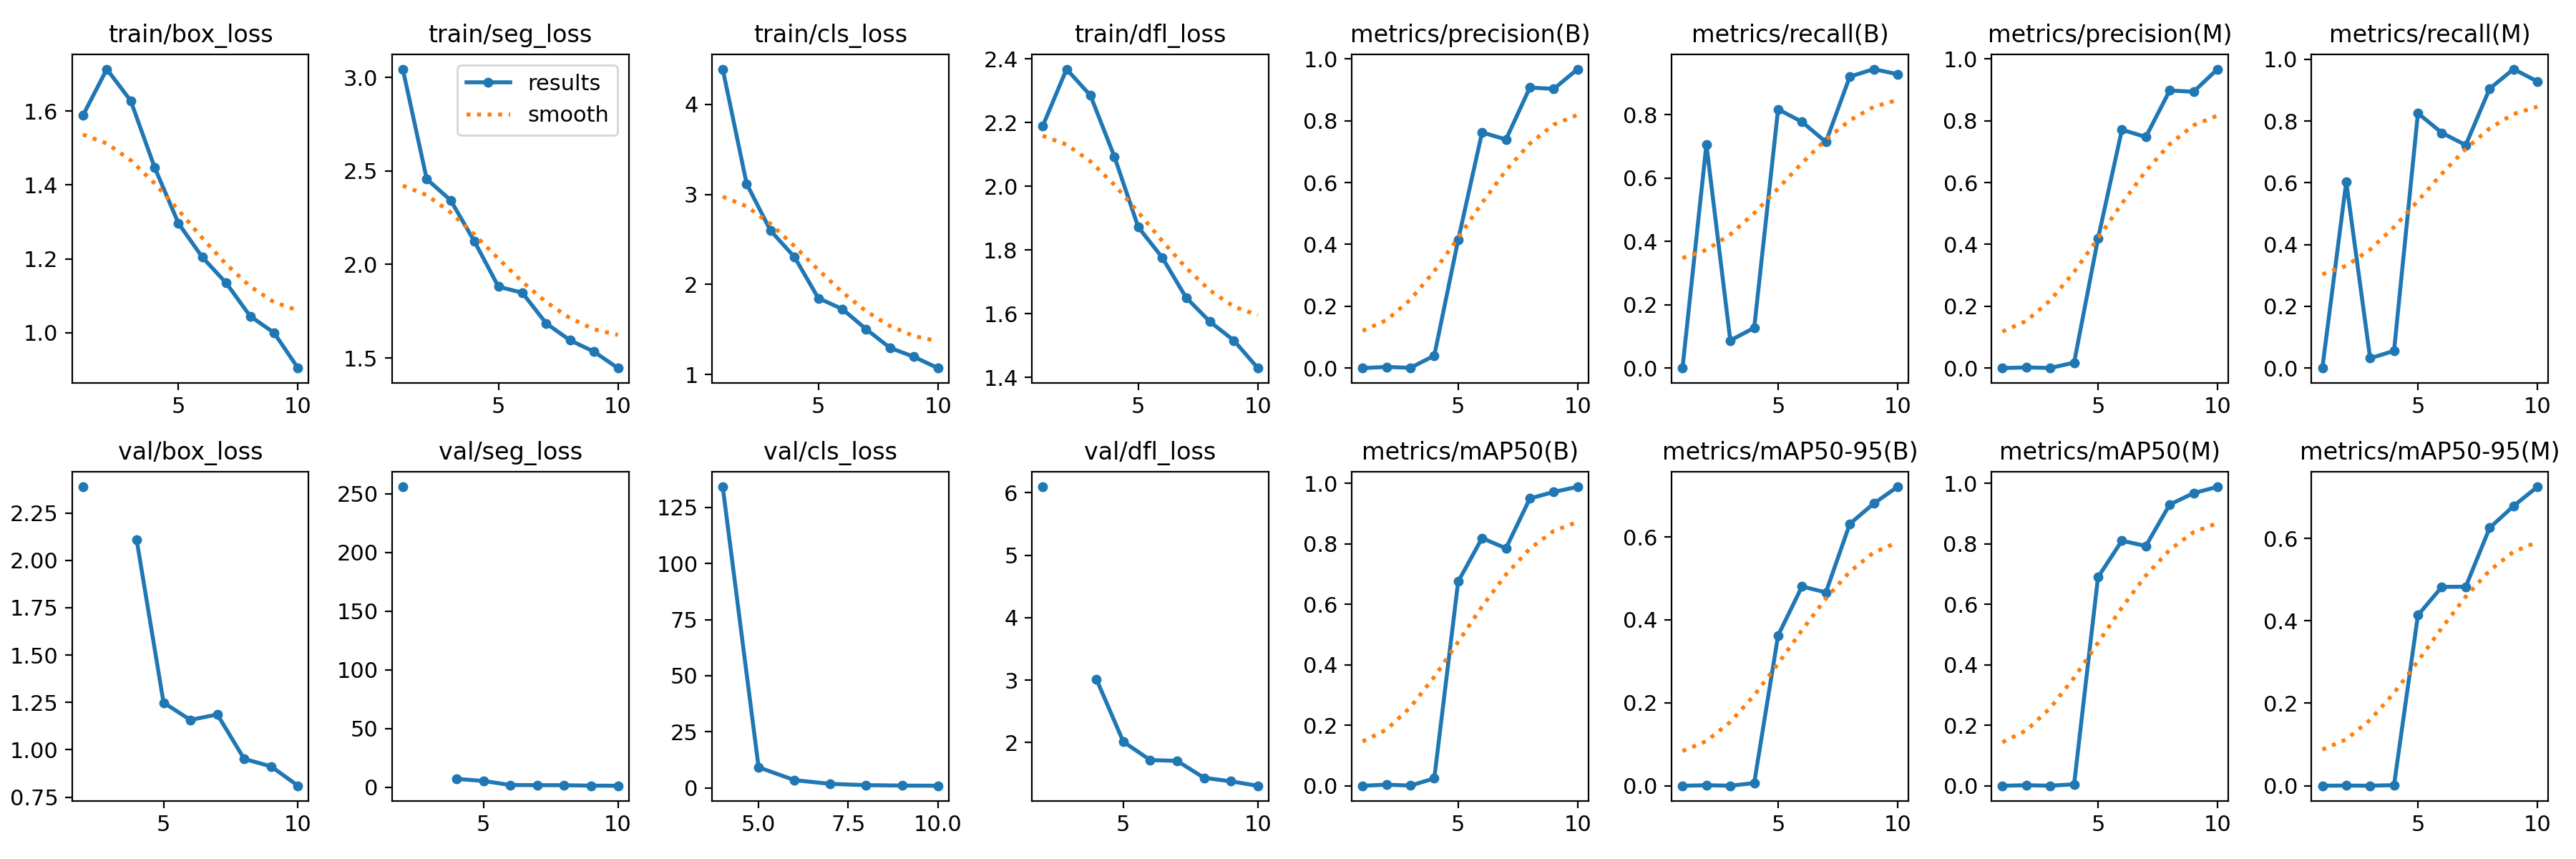

The table this chart was drawn from, first rows:
epoch, time, train/box_loss, train/seg_loss, train/cls_loss, train/dfl_loss, metrics/precision(B), metrics/recall(B), metrics/mAP50(B), metrics/mAP50-95(B), metrics/precision(M), metrics/recall(M), metrics/mAP50(M), metrics/mAP50-95(M), val/box_loss, val/seg_loss, val/cls_loss, val/dfl_loss, lr/pg0, lr/pg1, lr/pg2
1, 31.87, 1.588, 3.045, 4.391, 2.188, 0, 0, 0, 0, 0, 0, 0, 0, nan, nan, nan, nan, 0.07507, 0.003195, 0.003195
2, 36.94, 1.714, 2.457, 3.118, 2.368, 0.00369, 0.7064, 0.00357, 0.00118, 0.00206, 0.6032, 0.00177, 0.00051, 2.388, 255.9, inf, 6.095, 0.0488, 0.005836, 0.005836
3, 42.17, 1.628, 2.344, 2.598, 2.285, 0.00082, 0.0873, 0.00051, 0.00012, 0.0003, 0.03175, 0.00015, 5e-05, nan, nan, nan, nan, 0.02189, 0.007826, 0.007826
4, 47.71, 1.448, 2.123, 2.306, 2.093, 0.04, 0.127, 0.02427, 0.00648, 0.0175, 0.05556, 0.00477, 0.00148, 2.108, 7.16, 134.2, 3.015, 0.00798, 0.00798, 0.00798
5, 53, 1.296, 1.881, 1.849, 1.872, 0.4145, 0.8175, 0.6753, 0.3624, 0.4185, 0.8254, 0.69, 0.4136, 1.249, 5.397, 9.161, 2.014, 0.006853, 0.006853, 0.006853
6, 58.19, 1.204, 1.849, 1.728, 1.777, 0.7624, 0.7778, 0.8193, 0.4806, 0.771, 0.7619, 0.8106, 0.4822, 1.157, 1.955, 3.454, 1.721, 0.005726, 0.005726, 0.005726
7, 63.25, 1.134, 1.685, 1.504, 1.651, 0.7392, 0.7143, 0.7853, 0.4664, 0.7474, 0.7222, 0.793, 0.4826, 1.186, 1.801, 1.78, 1.709, 0.004599, 0.004599, 0.004599
8, 68.28, 1.045, 1.594, 1.297, 1.575, 0.9074, 0.9206, 0.9503, 0.6315, 0.8978, 0.9048, 0.9303, 0.6253, 0.9514, 1.759, 1.213, 1.437, 0.003472, 0.003472, 0.003472
9, 73.45, 0.9999, 1.534, 1.198, 1.516, 0.903, 0.9444, 0.9719, 0.6805, 0.8939, 0.9683, 0.9678, 0.6783, 0.912, 1.403, 1.021, 1.381, 0.002346, 0.002346, 0.002346
10, 78.82, 0.9044, 1.446, 1.073, 1.429, 0.9669, 0.9284, 0.9889, 0.7209, 0.9669, 0.9284, 0.9889, 0.7249, 0.8098, 1.298, 0.9411, 1.31, 0.001219, 0.001219, 0.001219
